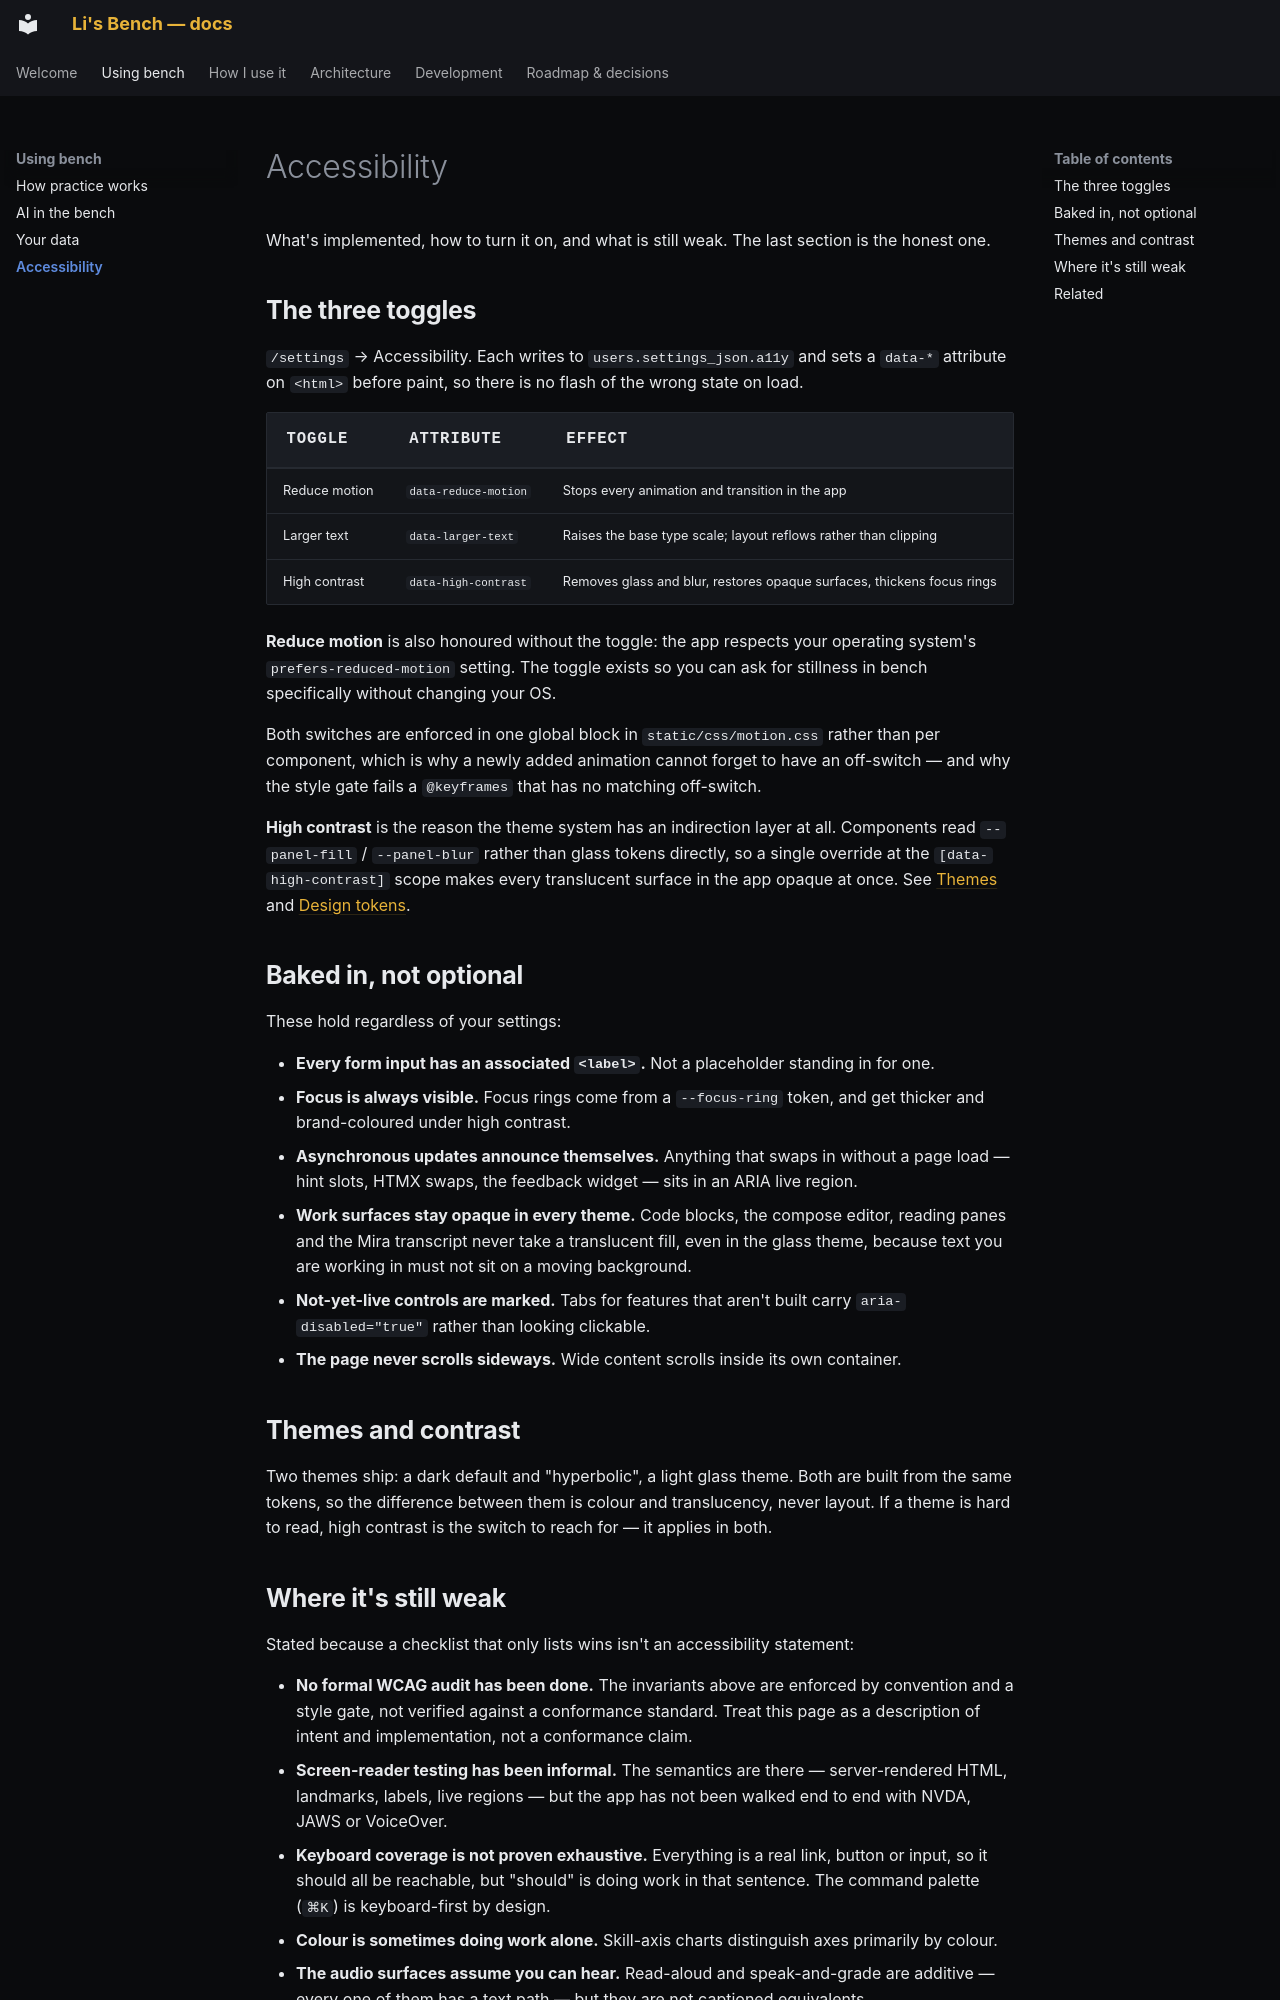

repository: pact-safety/bench · page: using/accessibility/index.html · generator: mkdocs

# Accessibility

What's implemented, how to turn it on, and what is still weak. The last section
is the honest one.

## The three toggles

`/settings` → Accessibility. Each writes to `users.settings_json.a11y` and sets
a `data-*` attribute on `<html>` before paint, so there is no flash of the
wrong state on load.

| Toggle | Attribute | Effect |
|---|---|---|
| Reduce motion | `data-reduce-motion` | Stops every animation and transition in the app |
| Larger text | `data-larger-text` | Raises the base type scale; layout reflows rather than clipping |
| High contrast | `data-high-contrast` | Removes glass and blur, restores opaque surfaces, thickens focus rings |

**Reduce motion** is also honoured without the toggle: the app respects your
operating system's `prefers-reduced-motion` setting. The toggle exists so you
can ask for stillness in bench specifically without changing your OS.

Both switches are enforced in one global block in `static/css/motion.css`
rather than per component, which is why a newly added animation cannot forget
to have an off-switch — and why the style gate fails a `@keyframes` that has no
matching off-switch.

**High contrast** is the reason the theme system has an indirection layer at
all. Components read `--panel-fill` / `--panel-blur` rather than glass tokens
directly, so a single override at the `[data-high-contrast]` scope makes every
translucent surface in the app opaque at once. See
[Themes](../THEMES.md) and [Design tokens](../architecture/tokens.md).

## Baked in, not optional

These hold regardless of your settings:

- **Every form input has an associated `<label>`.** Not a placeholder standing
  in for one.
- **Focus is always visible.** Focus rings come from a `--focus-ring` token,
  and get thicker and brand-coloured under high contrast.
- **Asynchronous updates announce themselves.** Anything that swaps in without
  a page load — hint slots, HTMX swaps, the feedback widget — sits in an ARIA
  live region.
- **Work surfaces stay opaque in every theme.** Code blocks, the compose
  editor, reading panes and the Mira transcript never take a translucent fill,
  even in the glass theme, because text you are working in must not sit on a
  moving background.
- **Not-yet-live controls are marked.** Tabs for features that aren't built
  carry `aria-disabled="true"` rather than looking clickable.
- **The page never scrolls sideways.** Wide content scrolls inside its own
  container.

## Themes and contrast

Two themes ship: a dark default and "hyperbolic", a light glass theme. Both are
built from the same tokens, so the difference between them is colour and
translucency, never layout. If a theme is hard to read, high contrast is the
switch to reach for — it applies in both.
